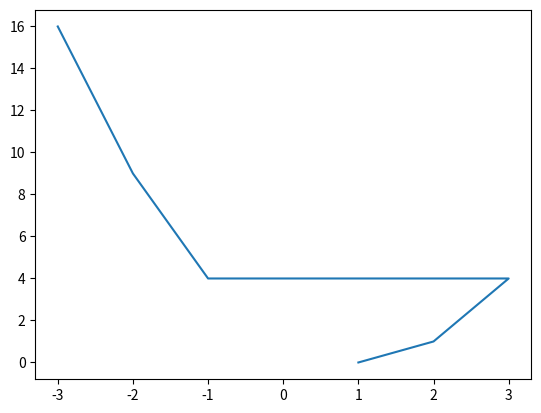

Write Python code to recreate this figure.
import matplotlib.pyplot as plt

# x = [1,2,3,4,5]
# y = [1,5,10,17,26]


# y = (x-1)^2

x = [1, 2, 3, -1, -2, -3]
y = [0, 1, 4, 4, 9, 16]

plt.plot(x, y)
plt.show()
